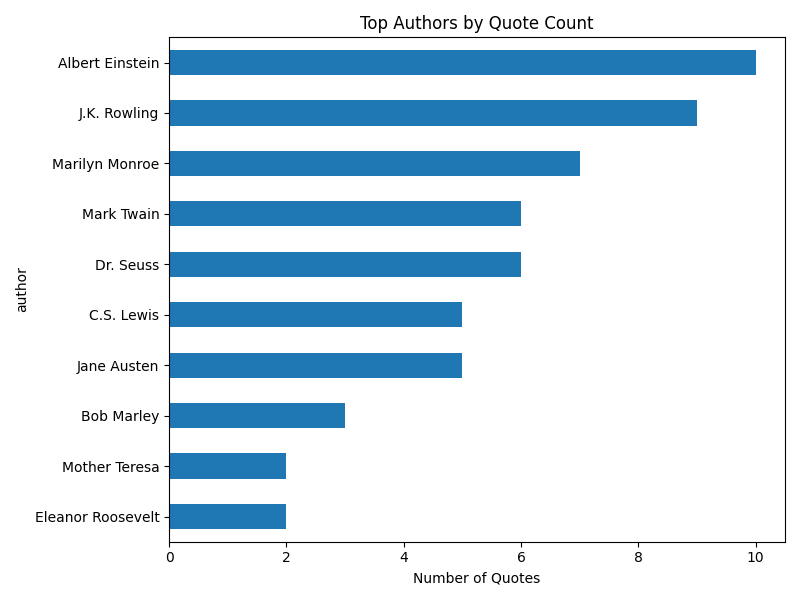

Data behind this chart, as committed beside it:
author, count
Albert Einstein, 10
J.K. Rowling, 9
Marilyn Monroe, 7
Dr. Seuss, 6
Mark Twain, 6
Jane Austen, 5
C.S. Lewis, 5
Bob Marley, 3
Mother Teresa, 2
Eleanor Roosevelt, 2
Charles Bukowski, 2
Ernest Hemingway, 2
George R.R. Martin, 2
Suzanne Collins, 2
Ralph Waldo Emerson, 2
Steve Martin, 1
André Gide, 1
Thomas A. Edison, 1
Allen Saunders, 1
Pablo Neruda, 1
